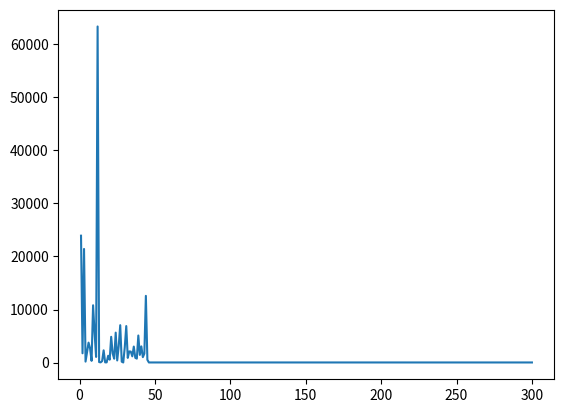

The script that saved this image:
#
# Maze Solver
#
# Machine Learning project on reinforcement learning by teaching
# an agent how to go through a maze in optimal steps without running
# into objects along the way
#
#   authors: David Gilstad, Ian Schwind
#   created: October 9, 2020
#
import numpy as np
import math
import matplotlib.pyplot as plt

alpha, epsilon, gamma = 0.1, .1, 0.9 # TODO: Find out what are good values and explain in paper
height = width = 6

# locations of the following objects on the grid
start = [5,0]
end = [5,5]
walls = [[2,2],[3,2],[5,3],[3,4],[4,4]]

min_steps = 10 # minimum number of steps from start to finish
Rend, Rwall = 10, -1 # reward values
l, r, u, d = [0,0,-1], [0,width-1,1], [1,0,-1], [1,height-1,1] # coordinate, boundary check, shift

class TD_agent:
    def __init__(self):
        self.prev_loc, self.curr_loc = None, list.copy(start) # keep track of agent's location
        self.v = np.zeros([width,height]) # values of each state in the grid
        self.actions = [l, r, u, d]
        self.episode, self.start, self.end = 0, list.copy(start), list.copy(end)
    
    # get values at each state the agent can move to
    def getValues(self):
        values = [-1,-1,-1,-1]
        if self.curr_loc[0] != 0:
            values[0] = self.v[self.curr_loc[0]-1, self.curr_loc[1]]
            #values[0] = self.v(self.curr_loc - [1,0])
        if self.curr_loc[0] < width-1:
            values[1] = self.v[self.curr_loc[0]+1, self.curr_loc[1]]
        if self.curr_loc[1] != 0:
            values[2] = self.v[self.curr_loc[0], self.curr_loc[1]-1]
        if self.curr_loc[1] < height-1:
            values[3] = self.v[self.curr_loc[0], self.curr_loc[1]+1]
        return values

    def vval(self,loc): return self.v[loc[0]][loc[1]]

    def TD(self,p,r,c):
        self.v[p[0]][p[1]] += alpha*(r + gamma*self.v[c[0]][c[1]] - self.v[p[0]][p[1]])


    # pick the action 
    def greedy(self):
        values = self.getValues() # get all the surrounding state values

        # if values are all the same pick a random one, otherwise do the first max
        if (sum(values) == values[0]/len(values)): return self.explore()
        else: return values.index(max(values))

    # try a random option
    def explore(self):
        return np.random.choice([0,1,2,3])

    # choose an action greedily, i.e. the max value action with probability
    # 1-epsilon, and a random action with probability epsilon
    def action(self):
        i = np.random.choice([self.greedy(),self.explore()], p=[1-epsilon,epsilon]) # pick action

        # check for boundary violation, try different action if so
        if self.curr_loc[self.actions[i][0]] == self.actions[i][1]: self.action() 
        else: # do action
            self.prev_loc = list.copy(self.curr_loc) 
            self.curr_loc[self.actions[i][0]] += self.actions[i][2]
            self.TD(self.prev_loc,0,self.curr_loc) # learn from the action taken
            if self.curr_loc in walls: # check if we entered into a wall
                self.prev_loc, self.curr_loc = list.copy(self.curr_loc), list.copy(self.prev_loc)
                self.TD(self.prev_loc,Rwall,self.curr_loc)
            elif self.curr_loc == self.end: # check for end of maze
                self.episode += 1 # end of episode
                self.curr_loc, self.prev_loc = list.copy(self.start), list.copy(end)
                self.TD(self.end,Rend,self.curr_loc)

class SARSA_agent:
    def __init__(self):
        self.prev_loc = self.curr_loc = list.copy(start) # keep track of agent's location
        self.prev_a = self.curr_a = 0 # all actions have same value to start, so start anywhere
        self.q = np.zeros([width,height,4]) # values of each state in the grid
        self.actions = [l, r, u, d]
        self.episode, self.start, self.end = 0, list.copy(start), list.copy(end)
        self.reward = 0

    def qvals(self,loc): return self.q[loc[0]][loc[1]]

    def getReward(self): pass

    def SARSA(self,p,a1,r,c,a2):
        self.q[p[0]][p[1]][a1] += alpha*(r + gamma*self.q[c[0]][c[1]][a2] - self.q[p[0]][p[1]][a1])

    # pick the action with maximum value
    def greedy(self):
        i = self.qvals(self.curr_loc) # get available actions
        values = [i[0],i[1],i[2],i[3]]
        if (sum(values) == values[0]/len(values)): return self.explore()
        else: return values.index(max(values))

    def explore(self):
        return np.random.choice([0,1,2,3])

    def action(self):
        # select an action
        i = self.curr_a = np.random.choice([self.greedy(),self.explore()], p=[1-epsilon,epsilon])

        # check for boundary violation, try different action if so
        if self.curr_loc[self.actions[i][0]] == self.actions[i][1]: 
            self.q[self.curr_loc[0]][self.curr_loc[1]][i] = -1 # avoid boundary checks
            self.action() 
        else: # do action
            # update previous state now that we have the action
            self.SARSA(self.prev_loc,self.prev_a,self.reward,self.curr_loc,self.curr_a)
            self.prev_a = self.curr_a

            # update locations
            self.prev_loc = list.copy(self.curr_loc) 
            self.curr_loc[self.actions[i][0]] += self.actions[i][2]

            if self.curr_loc in walls: # check if we entered into a wall
                self.curr_loc = list.copy(self.prev_loc) # reset location
                self.reward = Rwall # update reward
            elif self.curr_loc == self.end: # check for end of maze
                self.episode += 1 # end of episode
                self.curr_loc = list.copy(self.start) # reset to start
                self.reward = Rend
            else:
                self.reward = 0 #1/(abs(end[0]-self.curr_loc[0]) + abs(end[1]-self.curr_loc[1]))
    
if __name__ == '__main__':
    a, count, iters = SARSA_agent(), 0, 300
    steps = np.linspace(0,0,iters) # track steps taken at each episode
        
    while(a.episode < iters):
        a.action()
        count += 1
        #print(count,a.prev_loc,"->",a.curr_loc)
        if a.prev_loc == [4,5] and a.curr_loc == start: 
            print(count,a.prev_loc,"->",a.curr_loc)
            steps[a.episode-1] = count
            count = 0

    for k in range(0,4):
        for i in range(0,height):
            for j in range(0,width):
                if [i,j] in walls: state = 'w'
                elif [i,j] == end: state = 'e'
                elif [i,j] == start: state = 's'
                else: state = '[]'
                #print(state,round(a.q[i][j],2),end='\t')
                print(state,round(a.q[i][j][k],1),end='\t')
            print()
        print()

    plt.plot(np.linspace(1,iters,iters),steps)
    plt.show()